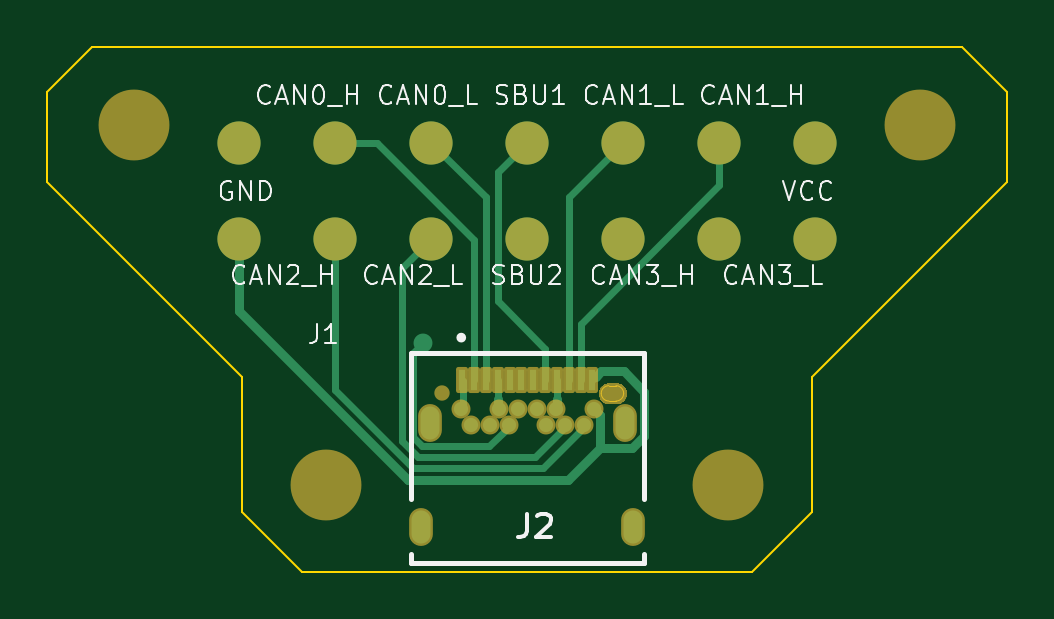
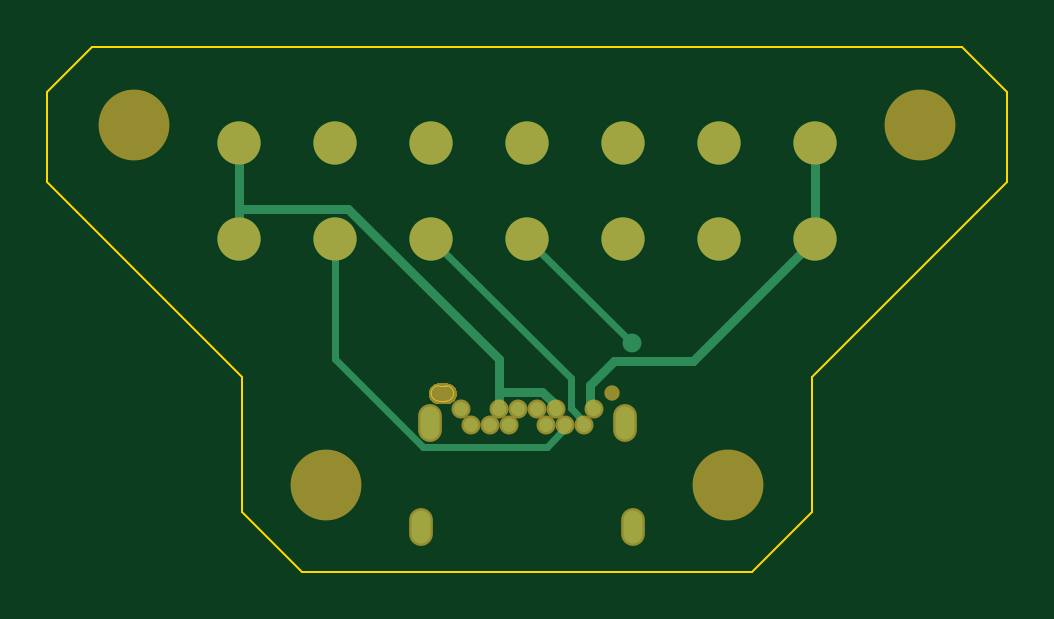
Circuit board: 9 layer files. Board 40.6 x 22.2 mm.
- bottom_copper: SaberCord_Copy_Male-B_Cu.gbr (4018 bytes)
- bottom_mask: SaberCord_Copy_Male-B_Mask.gbr (7809 bytes)
- paste: SaberCord_Copy_Male-B_Paste.gbr (462 bytes)
- bottom_silk: SaberCord_Copy_Male-B_Silkscreen.gbr (463 bytes)
- outline: SaberCord_Copy_Male-Edge_Cuts.gbr (1764 bytes)
- top_copper: SaberCord_Copy_Male-F_Cu.gbr (6354 bytes)
- top_mask: SaberCord_Copy_Male-F_Mask.gbr (8764 bytes)
- paste: SaberCord_Copy_Male-F_Paste.gbr (812 bytes)
- top_silk: SaberCord_Copy_Male-F_Silkscreen.gbr (25299 bytes)

=== bottom_copper: SaberCord_Copy_Male-B_Cu.gbr ===
%TF.GenerationSoftware,KiCad,Pcbnew,7.0.5*%
%TF.CreationDate,2024-02-15T12:52:28-05:00*%
%TF.ProjectId,SaberCord_Copy_Male,53616265-7243-46f7-9264-5f436f70795f,rev?*%
%TF.SameCoordinates,Original*%
%TF.FileFunction,Copper,L2,Bot*%
%TF.FilePolarity,Positive*%
%FSLAX46Y46*%
G04 Gerber Fmt 4.6, Leading zero omitted, Abs format (unit mm)*
G04 Created by KiCad (PCBNEW 7.0.5) date 2024-02-15 12:52:28*
%MOMM*%
%LPD*%
G01*
G04 APERTURE LIST*
%TA.AperFunction,ComponentPad*%
%ADD10C,0.600000*%
%TD*%
%TA.AperFunction,ComponentPad*%
%ADD11O,0.800000X1.400000*%
%TD*%
%TA.AperFunction,ComponentPad*%
%ADD12C,1.828800*%
%TD*%
%TA.AperFunction,ViaPad*%
%ADD13C,0.800000*%
%TD*%
%TA.AperFunction,Conductor*%
%ADD14C,0.400000*%
%TD*%
%TA.AperFunction,Conductor*%
%ADD15C,0.300000*%
%TD*%
G04 APERTURE END LIST*
D10*
%TO.P,J2,B1,b1*%
%TO.N,GND*%
X143135000Y-88990000D03*
%TO.P,J2,B2,b2*%
%TO.N,/CAN2_H*%
X142735000Y-89690000D03*
%TO.P,J2,B3,b3*%
%TO.N,/CAN2_L*%
X141935000Y-89690000D03*
%TO.P,J2,B4,b4*%
%TO.N,+12V*%
X141535000Y-88990000D03*
%TO.P,J2,B5,b5*%
%TO.N,unconnected-(J2-b5-PadB5)*%
X141135000Y-89690000D03*
%TO.P,J2,B6,b6*%
%TO.N,unconnected-(J2-b6-PadB6)*%
X140735000Y-88990000D03*
%TO.P,J2,B7,b7*%
%TO.N,unconnected-(J2-b7-PadB7)*%
X139935000Y-88990000D03*
%TO.P,J2,B8,b8*%
%TO.N,/SBU2*%
X139535000Y-89690000D03*
%TO.P,J2,B9,b9*%
%TO.N,+12V*%
X139135000Y-88990000D03*
%TO.P,J2,B10,b10*%
%TO.N,/CAN3_L*%
X138735000Y-89690000D03*
%TO.P,J2,B11,b11*%
%TO.N,/CAN3_H*%
X137935000Y-89690000D03*
%TO.P,J2,B12,b12*%
%TO.N,GND*%
X137535000Y-88990000D03*
D11*
%TO.P,J2,S1*%
%TO.N,N/C*%
X136205000Y-89580000D03*
%TO.P,J2,S2*%
X144465000Y-89580000D03*
%TO.P,J2,S3*%
X135845000Y-93980000D03*
%TO.P,J2,S4*%
X144825000Y-93980000D03*
%TD*%
D12*
%TO.P,J1,1,Pin_1a*%
%TO.N,GND*%
X128143000Y-77724000D03*
%TO.P,J1,2,Pin_2a*%
%TO.N,/CAN0_H*%
X132207000Y-77724000D03*
%TO.P,J1,3,Pin_3a*%
%TO.N,/CAN0_L*%
X136271000Y-77724000D03*
%TO.P,J1,4,Pin_4a*%
%TO.N,/SBU1*%
X140335000Y-77724000D03*
%TO.P,J1,5,Pin_5a*%
%TO.N,/CAN1_L*%
X144399000Y-77724000D03*
%TO.P,J1,6,Pin_6a*%
%TO.N,/CAN1_H*%
X148463000Y-77724000D03*
%TO.P,J1,7,Pin_7a*%
%TO.N,+12V*%
X152527000Y-77724000D03*
%TO.P,J1,8,Pin_1b*%
%TO.N,GND*%
X128143000Y-81788000D03*
%TO.P,J1,9,Pin_2b*%
%TO.N,/CAN2_H*%
X132207000Y-81788000D03*
%TO.P,J1,10,Pin_3b*%
%TO.N,/CAN2_L*%
X136271000Y-81788000D03*
%TO.P,J1,11,Pin_4b*%
%TO.N,/SBU2*%
X140335000Y-81788000D03*
%TO.P,J1,12,Pin_5b*%
%TO.N,/CAN3_H*%
X144399000Y-81788000D03*
%TO.P,J1,13,Pin_6b*%
%TO.N,/CAN3_L*%
X148463000Y-81788000D03*
%TO.P,J1,14,Pin_7b*%
%TO.N,+12V*%
X152527000Y-81788000D03*
%TD*%
D13*
%TO.N,/SBU2*%
X135914900Y-86208200D03*
%TD*%
D14*
%TO.N,+12V*%
X152527000Y-80518000D02*
X152527000Y-77724000D01*
X139135000Y-88840700D02*
X139706500Y-88269200D01*
X152527000Y-81788000D02*
X152527000Y-80518000D01*
X152527000Y-80518000D02*
X147920000Y-80518000D01*
X139135000Y-88990000D02*
X139135000Y-88840700D01*
X147920000Y-80518000D02*
X141535000Y-86903000D01*
X139706500Y-88269200D02*
X141535000Y-88269200D01*
X141535000Y-86903000D02*
X141535000Y-88269200D01*
X141535000Y-88269200D02*
X141535000Y-88990000D01*
%TO.N,GND*%
X128143000Y-77724000D02*
X128143000Y-81788000D01*
X136678600Y-86972500D02*
X137681100Y-87975000D01*
X133327500Y-86972500D02*
X136678600Y-86972500D01*
X137681100Y-87975000D02*
X137681100Y-88843900D01*
X128143000Y-81788000D02*
X133327500Y-86972500D01*
X137681100Y-88843900D02*
X137535000Y-88990000D01*
D15*
%TO.N,/SBU2*%
X140335000Y-81788000D02*
X135914900Y-86208100D01*
X135914900Y-86208100D02*
X135914900Y-86208200D01*
%TO.N,/CAN3_L*%
X144758800Y-90595700D02*
X139525100Y-90595700D01*
X148463000Y-81788000D02*
X148463000Y-86891500D01*
X139525100Y-90595700D02*
X138735000Y-89805600D01*
X148463000Y-86891500D02*
X144758800Y-90595700D01*
X138735000Y-89805600D02*
X138735000Y-89690000D01*
%TO.N,/CAN3_H*%
X137935000Y-89690000D02*
X137935000Y-89540100D01*
X138495800Y-87691200D02*
X144399000Y-81788000D01*
X137935000Y-89540100D02*
X138495800Y-88979300D01*
X138495800Y-88979300D02*
X138495800Y-87691200D01*
%TD*%
M02*

=== bottom_mask: SaberCord_Copy_Male-B_Mask.gbr (7809 bytes, source omitted) ===
=== paste: SaberCord_Copy_Male-B_Paste.gbr ===
%TF.GenerationSoftware,KiCad,Pcbnew,7.0.5*%
%TF.CreationDate,2024-02-15T12:52:28-05:00*%
%TF.ProjectId,SaberCord_Copy_Male,53616265-7243-46f7-9264-5f436f70795f,rev?*%
%TF.SameCoordinates,Original*%
%TF.FileFunction,Paste,Bot*%
%TF.FilePolarity,Positive*%
%FSLAX46Y46*%
G04 Gerber Fmt 4.6, Leading zero omitted, Abs format (unit mm)*
G04 Created by KiCad (PCBNEW 7.0.5) date 2024-02-15 12:52:28*
%MOMM*%
%LPD*%
G01*
G04 APERTURE LIST*
G04 APERTURE END LIST*
M02*

=== bottom_silk: SaberCord_Copy_Male-B_Silkscreen.gbr ===
%TF.GenerationSoftware,KiCad,Pcbnew,7.0.5*%
%TF.CreationDate,2024-02-15T12:52:28-05:00*%
%TF.ProjectId,SaberCord_Copy_Male,53616265-7243-46f7-9264-5f436f70795f,rev?*%
%TF.SameCoordinates,Original*%
%TF.FileFunction,Legend,Bot*%
%TF.FilePolarity,Positive*%
%FSLAX46Y46*%
G04 Gerber Fmt 4.6, Leading zero omitted, Abs format (unit mm)*
G04 Created by KiCad (PCBNEW 7.0.5) date 2024-02-15 12:52:28*
%MOMM*%
%LPD*%
G01*
G04 APERTURE LIST*
G04 APERTURE END LIST*
M02*

=== outline: SaberCord_Copy_Male-Edge_Cuts.gbr ===
%TF.GenerationSoftware,KiCad,Pcbnew,7.0.5*%
%TF.CreationDate,2024-02-15T12:52:28-05:00*%
%TF.ProjectId,SaberCord_Copy_Male,53616265-7243-46f7-9264-5f436f70795f,rev?*%
%TF.SameCoordinates,Original*%
%TF.FileFunction,Profile,NP*%
%FSLAX46Y46*%
G04 Gerber Fmt 4.6, Leading zero omitted, Abs format (unit mm)*
G04 Created by KiCad (PCBNEW 7.0.5) date 2024-02-15 12:52:28*
%MOMM*%
%LPD*%
G01*
G04 APERTURE LIST*
%TA.AperFunction,Profile*%
%ADD10C,0.100000*%
%TD*%
%TA.AperFunction,Profile*%
%ADD11C,0.010000*%
%TD*%
G04 APERTURE END LIST*
D10*
X158750000Y-73660000D02*
X160655000Y-75565000D01*
X160655000Y-75565000D02*
X160655000Y-79375000D01*
X140335000Y-73660000D02*
X158750000Y-73660000D01*
X121920000Y-73660000D02*
X140335000Y-73660000D01*
X120015000Y-79375000D02*
X120015000Y-75565000D01*
X160655000Y-79375000D02*
X159385000Y-80645000D01*
X120015000Y-75565000D02*
X121920000Y-73660000D01*
X128270000Y-87630000D02*
X128270000Y-93345000D01*
X159385000Y-80645000D02*
X152400000Y-87630000D01*
X152400000Y-87630000D02*
X152400000Y-93345000D01*
X140335000Y-95885000D02*
X130810000Y-95885000D01*
X121285000Y-80645000D02*
X120015000Y-79375000D01*
X149860000Y-95885000D02*
X140335000Y-95885000D01*
X130810000Y-95885000D02*
X128270000Y-93345000D01*
X128270000Y-87630000D02*
X121285000Y-80645000D01*
X152400000Y-93345000D02*
X149860000Y-95885000D01*
D11*
%TO.C,J2*%
X143785000Y-88015000D02*
X144085000Y-88015000D01*
X144085000Y-88665000D02*
X143785000Y-88665000D01*
X143785000Y-88015000D02*
G75*
G03*
X143460000Y-88340000I0J-325000D01*
G01*
X143460000Y-88340000D02*
G75*
G03*
X143785000Y-88665000I325000J0D01*
G01*
X144410000Y-88340000D02*
G75*
G03*
X144085000Y-88015000I-325000J0D01*
G01*
X144085000Y-88665000D02*
G75*
G03*
X144410000Y-88340000I0J325000D01*
G01*
%TD*%
M02*

=== top_copper: SaberCord_Copy_Male-F_Cu.gbr (6354 bytes, source omitted) ===
=== top_mask: SaberCord_Copy_Male-F_Mask.gbr (8764 bytes, source omitted) ===
=== paste: SaberCord_Copy_Male-F_Paste.gbr ===
%TF.GenerationSoftware,KiCad,Pcbnew,7.0.5*%
%TF.CreationDate,2024-02-15T12:52:28-05:00*%
%TF.ProjectId,SaberCord_Copy_Male,53616265-7243-46f7-9264-5f436f70795f,rev?*%
%TF.SameCoordinates,Original*%
%TF.FileFunction,Paste,Top*%
%TF.FilePolarity,Positive*%
%FSLAX46Y46*%
G04 Gerber Fmt 4.6, Leading zero omitted, Abs format (unit mm)*
G04 Created by KiCad (PCBNEW 7.0.5) date 2024-02-15 12:52:28*
%MOMM*%
%LPD*%
G01*
G04 APERTURE LIST*
%ADD10R,0.300000X0.900000*%
G04 APERTURE END LIST*
D10*
%TO.C,J2*%
X137585000Y-87780000D03*
X138085000Y-87780000D03*
X138585000Y-87780000D03*
X139085000Y-87780000D03*
X139585000Y-87780000D03*
X140085000Y-87780000D03*
X140585000Y-87780000D03*
X141085000Y-87780000D03*
X141585000Y-87780000D03*
X142085000Y-87780000D03*
X142585000Y-87780000D03*
X143085000Y-87780000D03*
%TD*%
M02*

=== top_silk: SaberCord_Copy_Male-F_Silkscreen.gbr (25299 bytes, source omitted) ===
